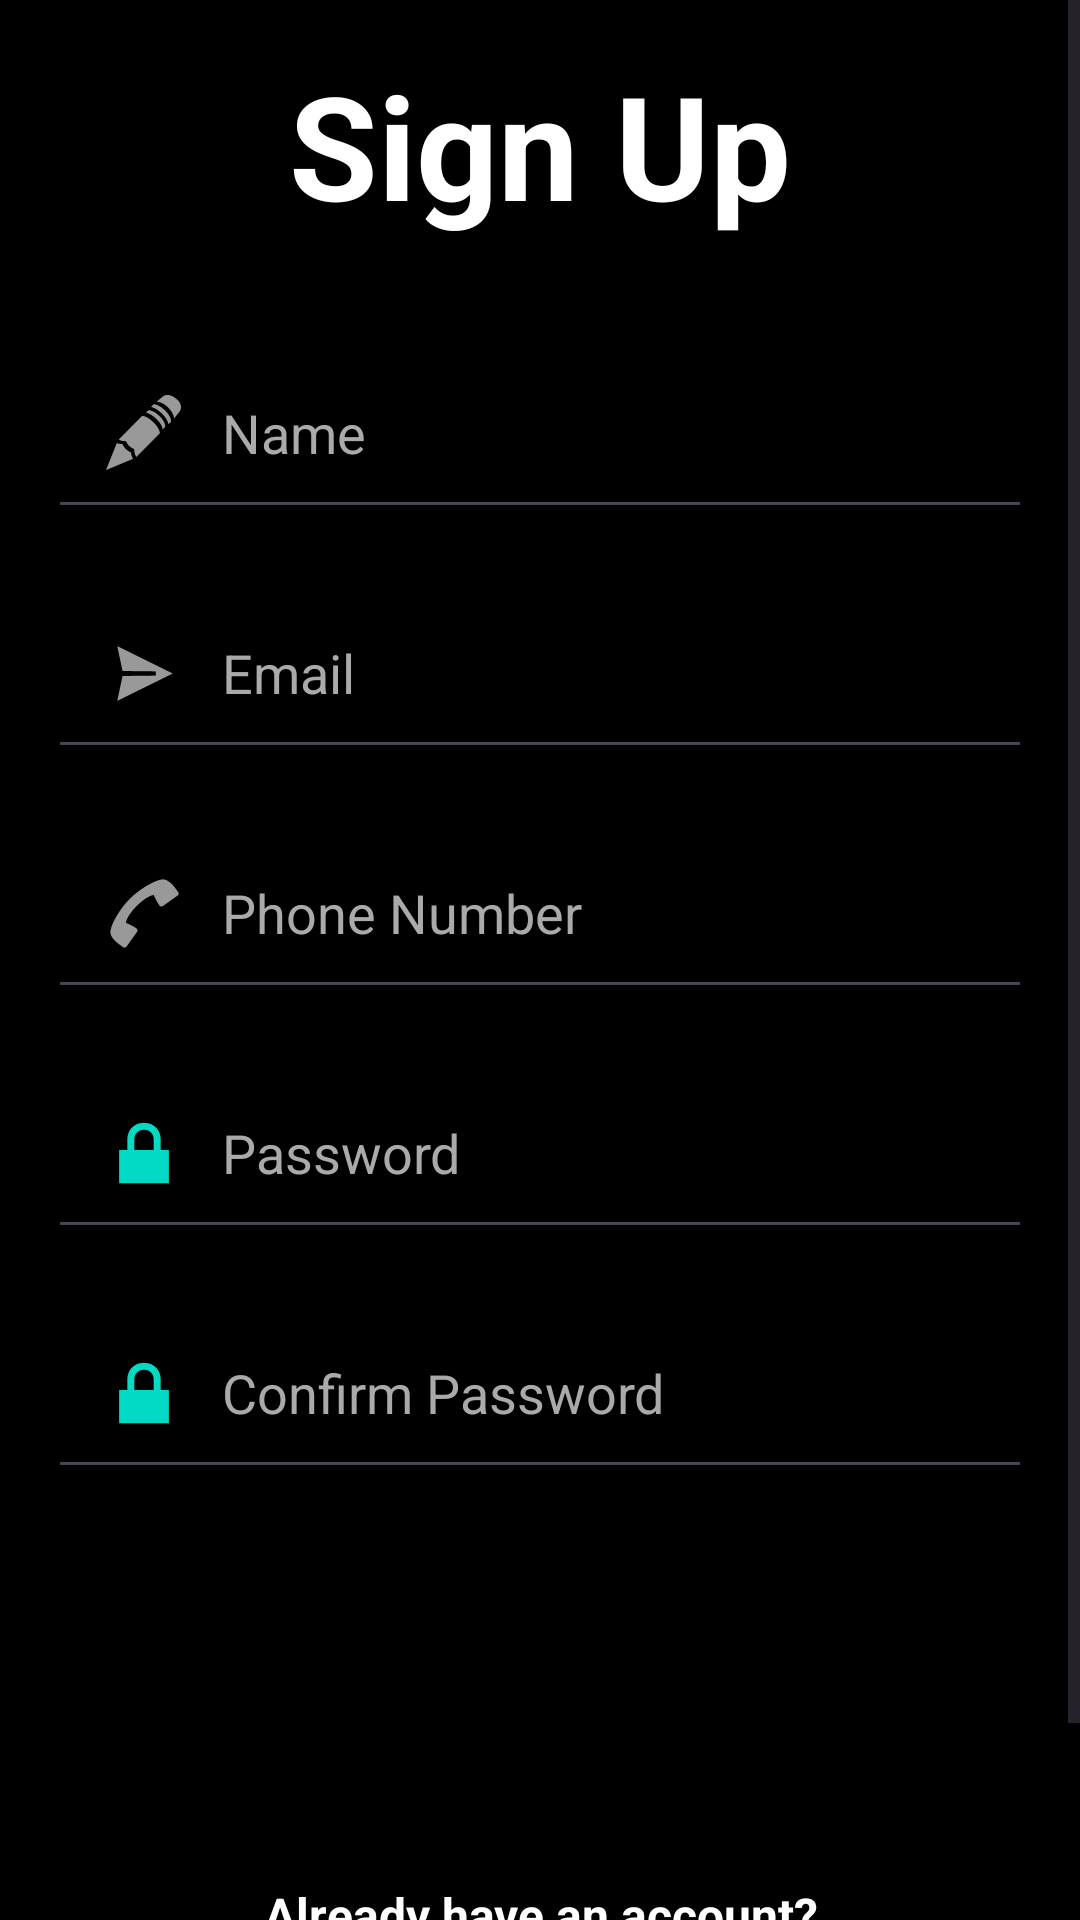

Write the Android layout XML for this screen, with the resource values it uses.
<!-- AndroidManifest.xml: application theme Theme.UniversalYoga -->
<!-- res/layout/activity_sign_up.xml -->
<?xml version="1.0" encoding="utf-8"?>
<RelativeLayout xmlns:android="http://schemas.android.com/apk/res/android"
    android:layout_width="match_parent"
    android:layout_height="match_parent"
    android:background="@android:color/black">

    
    <ImageView
        android:id="@+id/backgroundImage"
        android:layout_width="match_parent"
        android:layout_height="match_parent"
        android:scaleType="centerCrop"
        android:src="@drawable/auth_background"
        android:alpha="0.4" />

    
    <ScrollView
        android:layout_width="match_parent"
        android:layout_height="match_parent"
        android:layout_centerInParent="true">

        <LinearLayout
            android:id="@+id/sign_up_form"
            android:layout_width="match_parent"
            android:layout_height="wrap_content"
            android:orientation="vertical"
            android:gravity="center"
            android:padding="16dp">

            
            <TextView
                android:id="@+id/sign_up_title"
                android:layout_width="wrap_content"
                android:layout_height="wrap_content"
                android:text="Sign Up"
                android:textSize="48sp"
                android:textColor="@android:color/white"
                android:textStyle="bold"
                android:fontFamily="sans-serif" />

            
            <View
                android:layout_width="match_parent"
                android:layout_height="32dp" />

            
            <EditText
                android:id="@+id/username"
                android:layout_width="match_parent"
                android:layout_height="wrap_content"
                android:hint="Name"
                android:textColor="@android:color/white"
                android:textColorHint="@android:color/darker_gray"
                android:drawableLeft="@android:drawable/ic_menu_edit"
                android:drawablePadding="10dp"
                android:padding="16dp"
                android:background="?android:attr/editTextBackground" />

            
            <View
                android:layout_width="match_parent"
                android:layout_height="16dp" />

            
            <EditText
                android:id="@+id/email"
                android:layout_width="match_parent"
                android:layout_height="wrap_content"
                android:hint="Email"
                android:inputType="textEmailAddress"
                android:textColor="@android:color/white"
                android:textColorHint="@android:color/darker_gray"
                android:drawableLeft="@android:drawable/ic_menu_send"
                android:drawablePadding="10dp"
                android:padding="16dp"
                android:background="?android:attr/editTextBackground" />

            
            <View
                android:layout_width="match_parent"
                android:layout_height="16dp" />

            
            <EditText
                android:id="@+id/phone_number"
                android:layout_width="match_parent"
                android:layout_height="wrap_content"
                android:hint="Phone Number"
                android:inputType="phone"
                android:textColor="@android:color/white"
                android:textColorHint="@android:color/darker_gray"
                android:drawableLeft="@android:drawable/ic_menu_call"
                android:drawablePadding="10dp"
                android:padding="16dp"
                android:background="?android:attr/editTextBackground" />

            
            <View
                android:layout_width="match_parent"
                android:layout_height="16dp" />

            
            <EditText
                android:id="@+id/password"
                android:layout_width="match_parent"
                android:layout_height="wrap_content"
                android:hint="Password"
                android:inputType="textPassword"
                android:textColor="@android:color/white"
                android:textColorHint="@android:color/darker_gray"
                android:drawableLeft="@android:drawable/ic_lock_lock"
                android:drawablePadding="10dp"
                android:padding="16dp"
                android:background="?android:attr/editTextBackground" />

            
            <View
                android:layout_width="match_parent"
                android:layout_height="16dp" />

            
            <EditText
                android:id="@+id/confirm_password"
                android:layout_width="match_parent"
                android:layout_height="wrap_content"
                android:hint="Confirm Password"
                android:inputType="textPassword"
                android:textColor="@android:color/white"
                android:textColorHint="@android:color/darker_gray"
                android:drawableLeft="@android:drawable/ic_lock_lock"
                android:drawablePadding="10dp"
                android:padding="16dp"
                android:background="?android:attr/editTextBackground" />

            
            <View
                android:layout_width="match_parent"
                android:layout_height="32dp" />

            
            <Button
                android:id="@+id/sign_up_button"
                android:layout_width="match_parent"
                android:layout_height="wrap_content"
                android:text="Sign Up"
                android:backgroundTint="@android:color/white"
                android:textColor="@android:color/black"
                android:textStyle="bold"
                android:padding="16dp"
                android:layout_gravity="center" />

            
            <View
                android:layout_width="match_parent"
                android:layout_height="32dp" />

            
            <TextView
                android:id="@+id/login_prompt"
                android:layout_width="wrap_content"
                android:layout_height="wrap_content"
                android:text="Already have an account?"
                android:textColor="@android:color/white"
                android:gravity="center"
                android:textSize="16sp"
                android:fontFamily="sans-serif"
                android:textStyle="bold"
                android:layout_gravity="center"
                android:layout_marginTop="16dp" />

            
            <Button
                android:id="@+id/login_button"
                android:layout_width="wrap_content"
                android:layout_height="wrap_content"
                android:text="Login"
                android:background="?android:attr/selectableItemBackground"
                android:textColor="@android:color/holo_blue_light"
                android:padding="0dp"
                android:textStyle="bold"
                android:textAllCaps="false"
                android:layout_gravity="center" />
        </LinearLayout>
    </ScrollView>

    
    <ProgressBar
        android:id="@+id/progressBar"
        android:layout_width="wrap_content"
        android:layout_height="wrap_content"
        android:layout_centerInParent="true"
        android:visibility="gone" />
</RelativeLayout>
<!-- resources referenced by this layout -->
<resources>
  <style name="Theme.UniversalYoga" parent="Base.Theme.UniversalYoga">
          <item name="android:textColor">@color/textPrimary</item>
          <item name="android:colorBackground">@color/backgroundLight</item>
      </style>
  <style name="Base.Theme.UniversalYoga" parent="Theme.Material3.DayNight.NoActionBar">
          <item name="colorPrimary">@color/colorPrimary</item>
          <item name="colorPrimaryDark">@color/colorPrimaryDark</item>
          <item name="colorAccent">@color/colorAccent</item>
          <item name="colorSecondary">@color/colorSecondary</item>
          <item name="colorOnPrimary">@color/textOnPrimary</item>
  
          <item name="android:colorBackground">@color/backgroundLight</item>
          <item name="colorOnBackground">@color/textPrimary</item>
          <item name="colorSurface">@color/white</item>
  
          <item name="colorError">@color/colorError</item>
          <item name="colorOnError">@color/white</item>
  
          <item name="android:navigationBarColor">@color/navBarColor</item>
  
          <item name="android:textColor">@color/textPrimary</item>
          <item name="android:fontFamily">sans-serif</item>
  
          <item name="buttonStyle">@style/Widget.Button</item>
  
          <item name="android:divider">@color/dividerColor</item>
      </style>
  <color name="textPrimary">#212121</color>
  <color name="backgroundLight">#F5F5F5</color>
  <color name="colorPrimary">#6682c3</color>
  <color name="colorPrimaryDark">#3700B3</color>
  <color name="colorAccent">#03DAC5</color>
  <color name="colorSecondary">#018786</color>
  <color name="textOnPrimary">#FFFFFF</color>
  <color name="white">#FFFFFFFF</color>
  <color name="colorError">#B00020</color>
  <color name="navBarColor">#6682c3</color>
  <style name="Widget.Button" parent="Widget.Material3.Button">
          <item name="android:background">@drawable/rounded_bg</item>
          <item name="android:textColor">@color/white</item>
      </style>
  <color name="dividerColor">#E0E0E0</color>
</resources>
